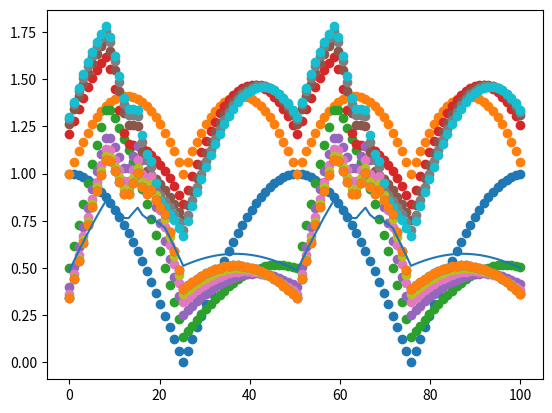

This figure's Python source:
import numpy as np
from matplotlib import pyplot as plt


def rect2exp(vec):

    # Extract real and imaginary parts
    R = vec.real
    I = vec.imag

    # Convert to exponential form: Ae^jtheta
    A = np.sqrt((R**2 + I**2))
    theta = np.arctan2(R,I)

    return A, theta

def dft(data,K):
    DFT_coeffs = np.zeros(K,dtype=complex)
    N = np.size(data)
    exponent = -1j * 2*np.pi   
    for k in range(K):
        for x in range(N):
            DFT_coeffs[k] += (1/np.sqrt(N))*data[x]*np.exp(exponent * (k*x)/N)

    return DFT_coeffs

def ift(coeffs,N):
    signal = np.zeros(N,dtype=complex)
    K = np.size(coeffs)
    exponent = 1j * 2 * np.pi
    for x in range(N):
        for k in range(K):
            signal[x] += (1/np.sqrt(N))*coeffs[k]*np.exp(exponent * (k*x)/N)
    
    return signal

def generate_squarewave(N,freq):
    data = np.empty(N)
    flag = False

    for i in range(N):
        if i%freq == 0:
            flag = ~flag
        
        if flag:
            data[i] = 0
        else:
            data[i] = 1
    
    return data

def generate_wave(N,phase_add):
    data = np.empty(N)
    A = 1
    for i in range(N):
        theta = (2*np.pi/N)*i
        data[i] = A*(np.cos(theta + phase_add) + 1j * np.sin(theta + phase_add))

    return np.abs(data)

if __name__=="__main__":
    
    N = 100
    K = 10
    flag = 0
    #data_complex = np.empty(N)
    data_complex = np.empty(N,dtype=np.float64)
    
    # Generate square wave
    #data = generate_squarewave(N,freq=25)

    data_complex = generate_wave(N,(np.pi))
    plt.figure()
    plt.scatter(np.linspace(0,N,N),data_complex)
    plt.show()

    f = 0
    for k in range(2,K+2,1):
        f = ~f
        if f:
            data_complex+=generate_wave(N,(np.pi/k))
        else:
            data_complex-=generate_wave(N,(np.pi/k))

        plt.scatter(np.linspace(0,N,N),data_complex)
        plt.show()

    
    # Compute DFT from signal
    dft = dft(data_complex,50)
    recon = ift(dft,N)

    x = np.linspace(0,N,N)
    #plt.plot(x,data)
    plt.plot(x,recon)
    plt.scatter(x,data_complex)
    plt.show()
    
